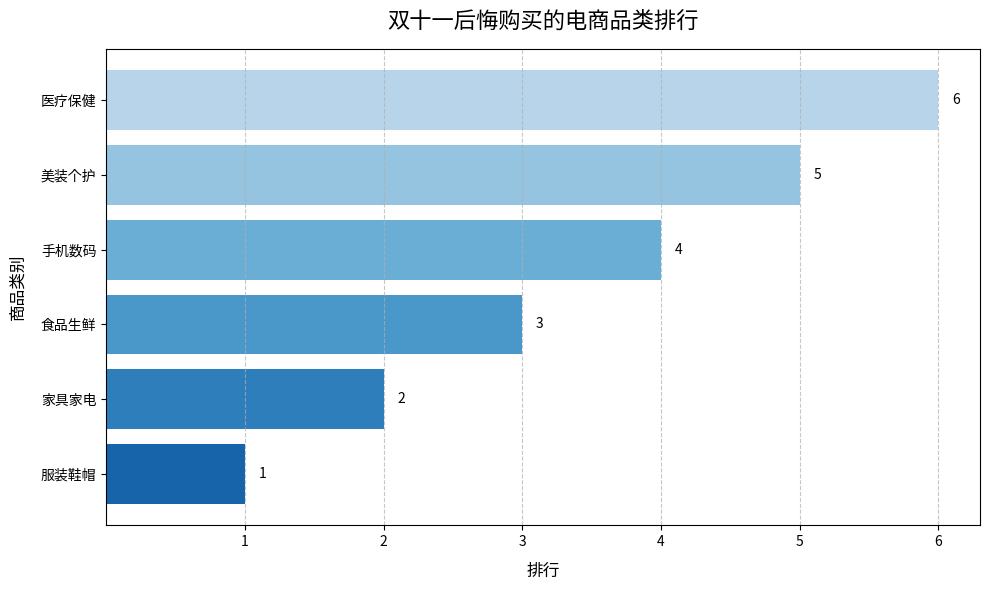

Here is the Python script that generated this plot:
import matplotlib.pyplot as plt
import numpy as np

# 数据
categories = ["服装鞋帽", "家具家电", "食品生鲜", "手机数码", "美装个护", "医疗保健"]
ranks = [1, 2, 3, 4, 5, 6]

# 创建画布和子图
fig, ax = plt.subplots(figsize=(10, 6))

# 设置条形图颜色（蓝色系渐变）
colors = plt.cm.Blues(np.linspace(0.8, 0.3, len(categories)))

# 绘制水平条形图
bars = ax.barh(categories, ranks, color=colors)

# 添加数据标签
for bar in bars:
    width = bar.get_width()
    ax.text(width + 0.1, bar.get_y() + bar.get_height()/2,
            f'{int(width)}', ha='left', va='center', fontsize=10)

# 设置标题和坐标轴标签
ax.set_title("双十一后悔购买的电商品类排行", fontsize=16, pad=15)
ax.set_xlabel("排行", fontsize=12, labelpad=10)
ax.set_ylabel("商品类别", fontsize=12, labelpad=10)

# 设置x轴刻度
ax.set_xticks(range(1, max(ranks) + 1))

# 添加网格线提高可读性
ax.grid(axis='x', linestyle='--', alpha=0.7)

# 调整布局
plt.tight_layout()

# 显示图表
plt.show()
